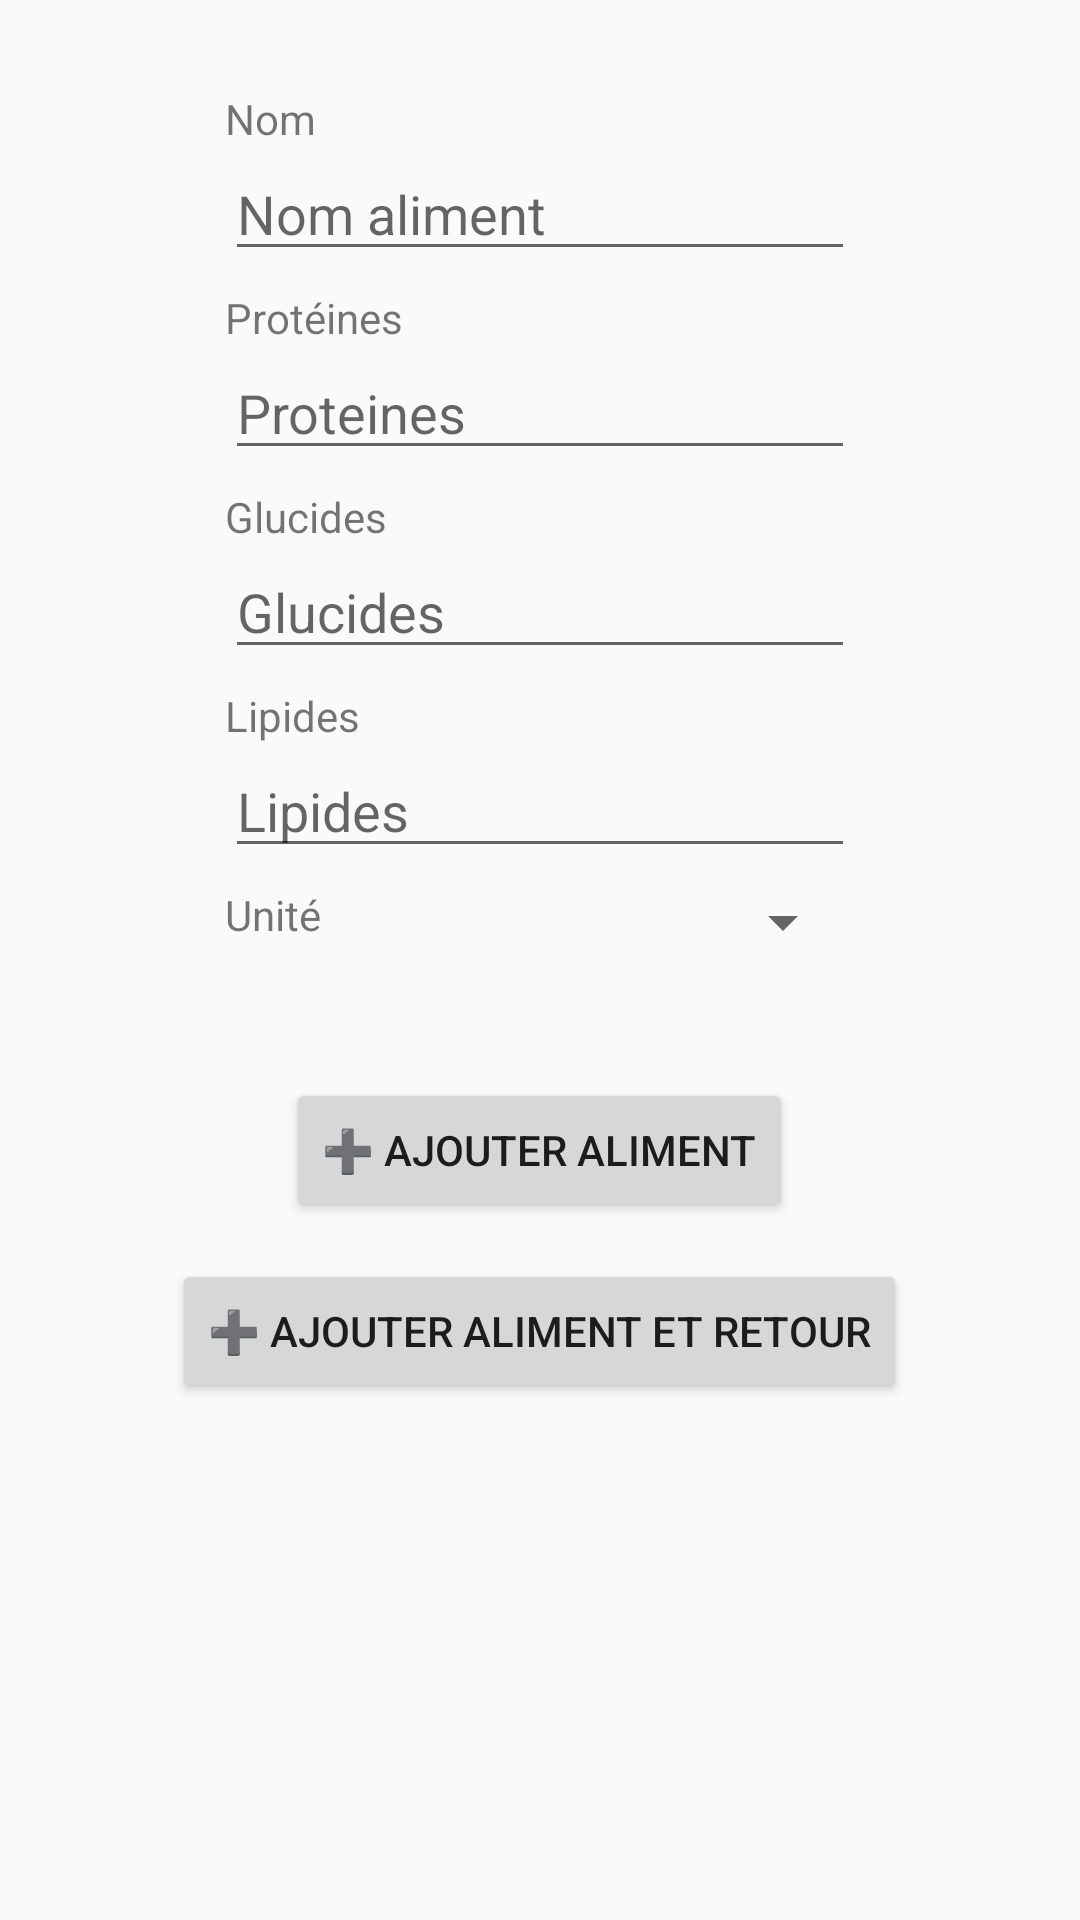

Produce the Android XML layout that renders to this screen, including the resource entries it uses.
<!-- AndroidManifest.xml: application theme AppTheme -->
<!-- res/layout/activity_add_food.xml -->
<?xml version="1.0" encoding="utf-8"?>
<RelativeLayout xmlns:android="http://schemas.android.com/apk/res/android"
    xmlns:app="http://schemas.android.com/apk/res-auto"
    xmlns:tools="http://schemas.android.com/tools"
    android:layout_width="match_parent"
    android:layout_height="match_parent"
    tools:context="oom.followdiet.Activities.AddFoodActivity">

    <TextView
        android:id="@+id/textView"
        android:layout_width="wrap_content"
        android:layout_height="wrap_content"
        android:layout_alignLeft="@+id/ceatletextname"
        android:layout_alignParentTop="true"
        android:layout_alignStart="@+id/ceatletextname"
        android:layout_marginTop="30dp"
        android:text="Nom" />

    <EditText
        android:id="@+id/ceatletextname"
        android:layout_width="wrap_content"
        android:layout_height="wrap_content"
        android:layout_below="@+id/textView"
        android:layout_centerHorizontal="true"
        android:ems="10"
        android:inputType="textPersonName"
        android:hint="Nom aliment" />

    <TextView
        android:id="@+id/textView5"
        android:layout_width="wrap_content"
        android:layout_height="wrap_content"
        android:layout_alignLeft="@+id/ceatletextname"
        android:layout_alignStart="@+id/ceatletextname"
        android:layout_below="@+id/ceatletextname"
        android:layout_marginTop="6dp"
        android:text="Protéines" />

    <EditText
        android:id="@+id/editText5"
        android:layout_width="wrap_content"
        android:layout_height="wrap_content"
        android:layout_alignEnd="@+id/ceatletextname"
        android:layout_alignRight="@+id/ceatletextname"
        android:layout_below="@+id/textView5"
        android:ems="10"
        android:inputType="numberDecimal"
        android:hint="Proteines" />

    <TextView
        android:id="@+id/textView6"
        android:layout_width="wrap_content"
        android:layout_height="wrap_content"
        android:layout_alignLeft="@+id/editText5"
        android:layout_alignStart="@+id/editText5"
        android:layout_below="@+id/editText5"
        android:layout_marginTop="6dp"
        android:text="Glucides" />

    <EditText
        android:id="@+id/editText6"
        android:layout_width="wrap_content"
        android:layout_height="wrap_content"
        android:layout_alignEnd="@+id/editText5"
        android:layout_alignRight="@+id/editText5"
        android:layout_below="@+id/textView6"
        android:ems="10"
        android:inputType="numberDecimal"
        android:hint="Glucides" />

    <TextView
        android:id="@+id/textView7"
        android:layout_width="wrap_content"
        android:layout_height="wrap_content"
        android:layout_alignLeft="@+id/editText6"
        android:layout_alignStart="@+id/editText6"
        android:layout_below="@+id/editText6"
        android:layout_marginTop="6dp"
        android:text="Lipides" />

    <EditText
        android:id="@+id/editText7"
        android:layout_width="wrap_content"
        android:layout_height="wrap_content"
        android:layout_alignLeft="@+id/textView7"
        android:layout_alignStart="@+id/textView7"
        android:layout_below="@+id/textView7"
        android:ems="10"
        android:inputType="numberDecimal"
        android:hint="Lipides" />

    <TextView
        android:id="@+id/textView8"
        android:layout_width="wrap_content"
        android:layout_height="wrap_content"
        android:layout_alignLeft="@+id/editText7"
        android:layout_alignStart="@+id/editText7"
        android:layout_below="@+id/editText7"
        android:layout_marginTop="6dp"
        android:text="Unité" />

    <Spinner
        android:id="@+id/spinner"
        android:layout_width="match_parent"
        android:layout_height="wrap_content"
        android:layout_alignEnd="@+id/editText7"
        android:layout_alignRight="@+id/editText7"
        android:layout_alignTop="@+id/textView8"
        android:layout_toEndOf="@+id/textView7"
        android:layout_toRightOf="@+id/textView7" />

    <Button
        android:id="@+id/button"
        android:layout_width="wrap_content"
        android:layout_height="wrap_content"
        android:layout_below="@+id/spinner"
        android:layout_centerHorizontal="true"
        android:layout_marginTop="40dp"
        android:onClick="on_addfood"
        android:text="➕ Ajouter aliment" />

    <Button
        android:id="@+id/button2"
        android:layout_width="wrap_content"
        android:layout_height="wrap_content"
        android:layout_below="@+id/button"
        android:layout_centerHorizontal="true"
        android:layout_marginTop="6pt"
        android:onClick="on_addfoodreturn"
        android:text="➕ Ajouter aliment et retour" />


</RelativeLayout>
<!-- resources referenced by this layout -->
<resources>
  <style name="AppTheme" parent="Theme.AppCompat.Light.DarkActionBar">
          
          <item name="colorPrimary">@color/colorPrimary</item>
          <item name="colorPrimaryDark">@color/colorPrimaryDark</item>
          <item name="colorAccent">@color/colorAccent</item>
      </style>
  <color name="colorPrimary">#3F51B5</color>
  <color name="colorPrimaryDark">#303F9F</color>
  <color name="colorAccent">#FF4081</color>
</resources>
